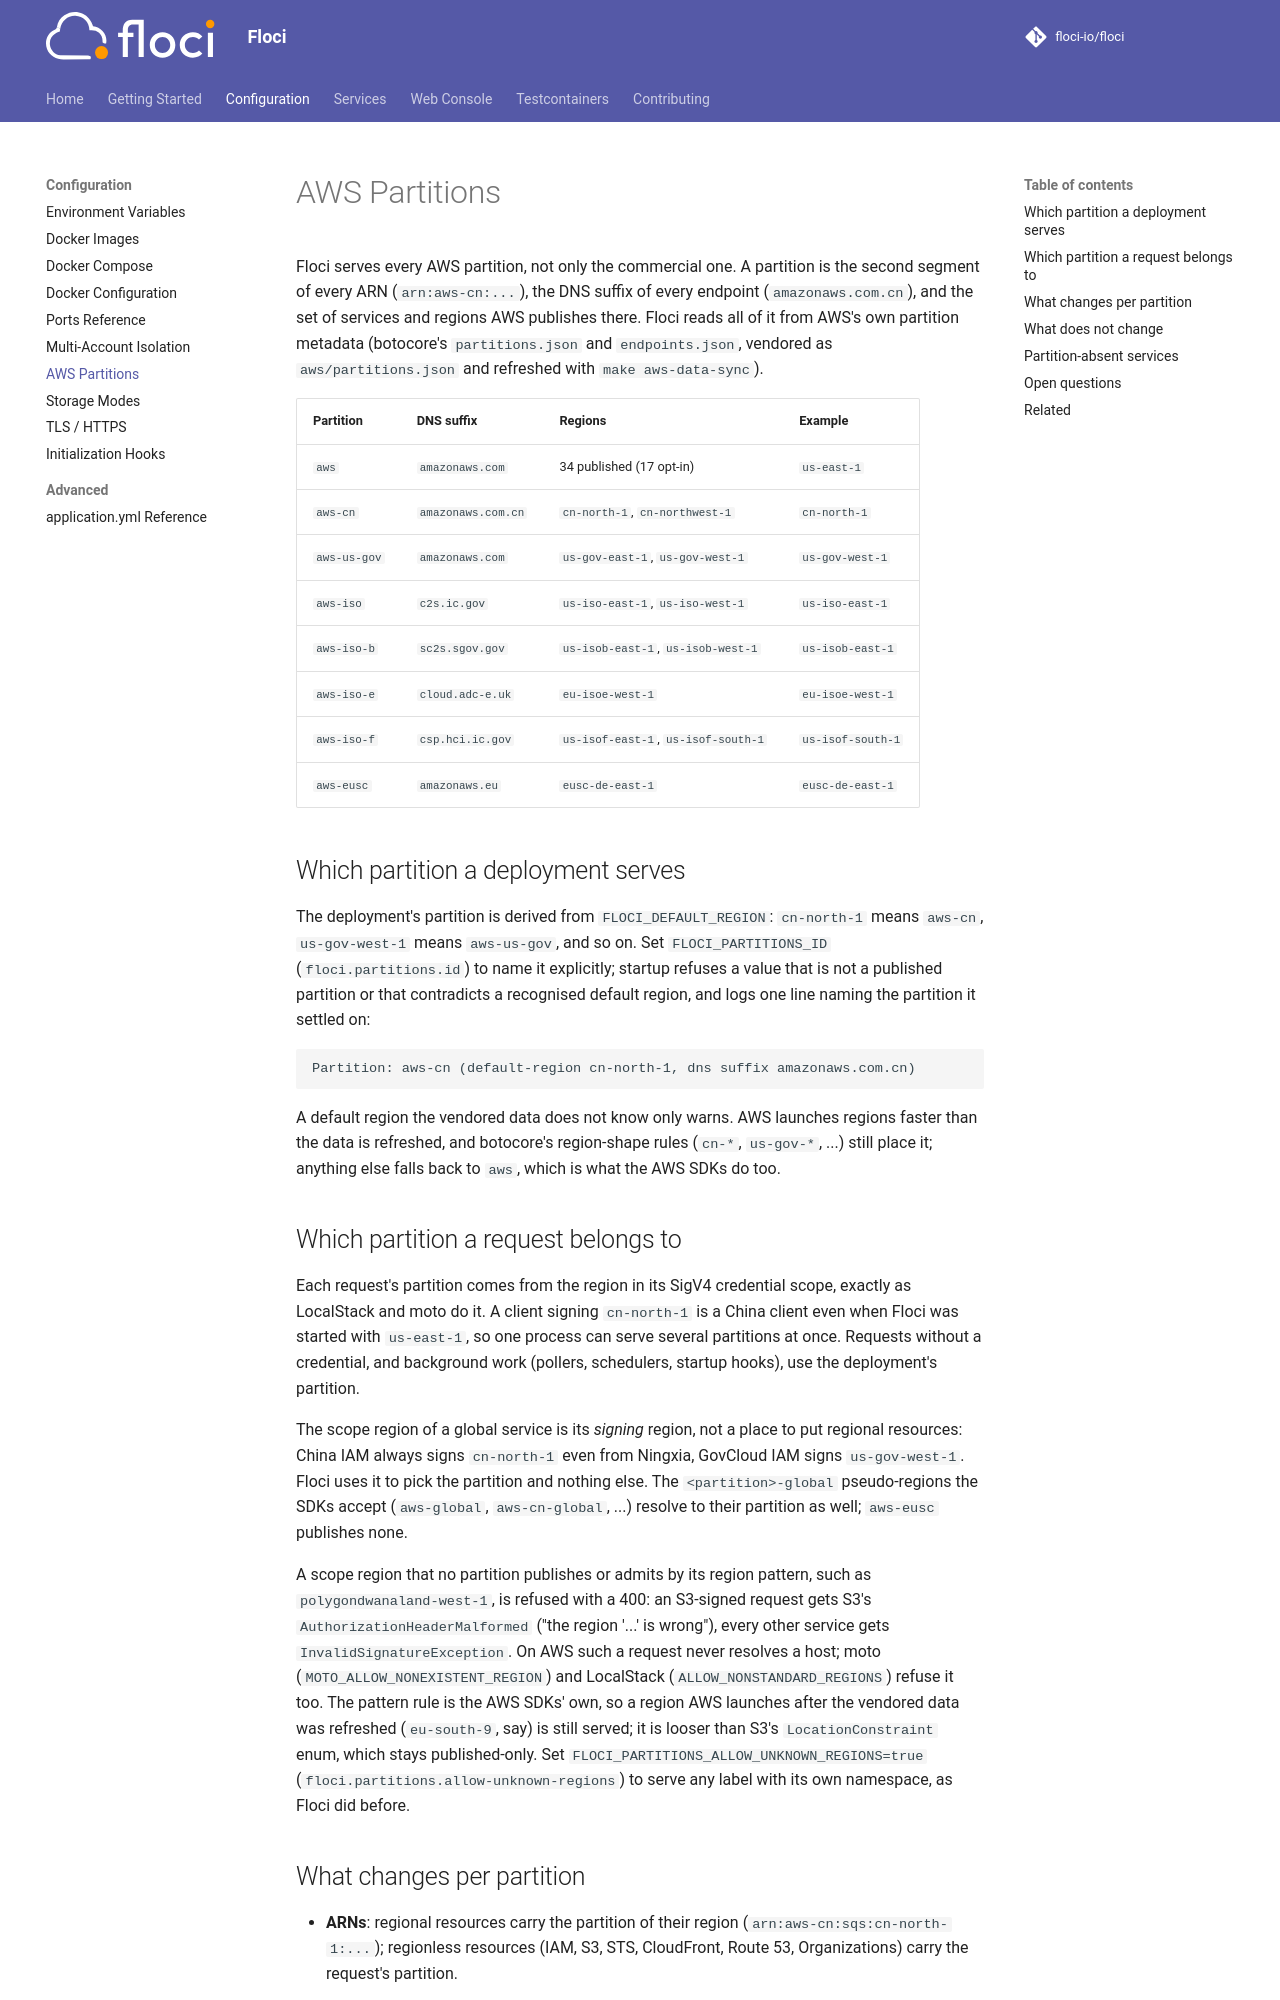

repository: sam-fakhreddine/floci · page: configuration/partitions/index.html · generator: mkdocs

# AWS Partitions

Floci serves every AWS partition, not only the commercial one. A partition is the second
segment of every ARN (`arn:aws-cn:...`), the DNS suffix of every endpoint
(`amazonaws.com.cn`), and the set of services and regions AWS publishes there. Floci reads
all of it from AWS's own partition metadata (botocore's `partitions.json` and
`endpoints.json`, vendored as `aws/partitions.json` and refreshed with `make aws-data-sync`).

| Partition | DNS suffix | Regions | Example |
|---|---|---|---|
| `aws` | `amazonaws.com` | 34 published (17 opt-in) | `us-east-1` |
| `aws-cn` | `amazonaws.com.cn` | `cn-north-1`, `cn-northwest-1` | `cn-north-1` |
| `aws-us-gov` | `amazonaws.com` | `us-gov-east-1`, `us-gov-west-1` | `us-gov-west-1` |
| `aws-iso` | `c2s.ic.gov` | `us-iso-east-1`, `us-iso-west-1` | `us-iso-east-1` |
| `aws-iso-b` | `sc2s.sgov.gov` | `us-isob-east-1`, `us-isob-west-1` | `us-isob-east-1` |
| `aws-iso-e` | `cloud.adc-e.uk` | `eu-isoe-west-1` | `eu-isoe-west-1` |
| `aws-iso-f` | `csp.hci.ic.gov` | `us-isof-east-1`, `us-isof-south-1` | `us-isof-south-1` |
| `aws-eusc` | `amazonaws.eu` | `eusc-de-east-1` | `eusc-de-east-1` |

## Which partition a deployment serves

The deployment's partition is derived from `FLOCI_DEFAULT_REGION`: `cn-north-1` means
`aws-cn`, `us-gov-west-1` means `aws-us-gov`, and so on. Set `FLOCI_PARTITIONS_ID`
(`floci.partitions.id`) to name it explicitly; startup refuses a value that is not a
published partition or that contradicts a recognised default region, and logs one line
naming the partition it settled on:

```
Partition: aws-cn (default-region cn-north-1, dns suffix amazonaws.com.cn)
```

A default region the vendored data does not know only warns. AWS launches regions faster
than the data is refreshed, and botocore's region-shape rules (`cn-*`, `us-gov-*`, ...)
still place it; anything else falls back to `aws`, which is what the AWS SDKs do too.

## Which partition a request belongs to

Each request's partition comes from the region in its SigV4 credential scope, exactly as
LocalStack and moto do it. A client signing `cn-north-1` is a China client even when Floci
was started with `us-east-1`, so one process can serve several partitions at once. Requests
without a credential, and background work (pollers, schedulers, startup hooks), use the
deployment's partition.

The scope region of a global service is its *signing* region, not a place to put regional
resources: China IAM always signs `cn-north-1` even from Ningxia, GovCloud IAM signs
`us-gov-west-1`. Floci uses it to pick the partition and nothing else. The
`<partition>-global` pseudo-regions the SDKs accept (`aws-global`, `aws-cn-global`, ...)
resolve to their partition as well; `aws-eusc` publishes none.

A scope region that no partition publishes or admits by its region pattern, such as
`polygondwanaland-west-1`, is refused with a 400: an S3-signed request gets S3's
`AuthorizationHeaderMalformed` ("the region '...' is wrong"), every other service gets
`InvalidSignatureException`. On AWS such a request never resolves a host; moto
(`MOTO_ALLOW_NONEXISTENT_REGION`) and LocalStack (`ALLOW_NONSTANDARD_REGIONS`) refuse it too.
The pattern rule is the AWS SDKs' own, so a region AWS launches after the vendored data was
refreshed (`eu-south-9`, say) is still served; it is looser than S3's `LocationConstraint` enum,
which stays published-only. Set `FLOCI_PARTITIONS_ALLOW_UNKNOWN_REGIONS=true`
(`floci.partitions.allow-unknown-regions`) to serve any label with its own namespace, as Floci
did before.
